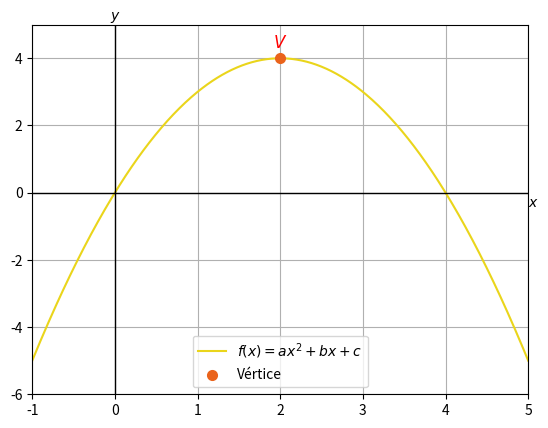

Here is the Python script that generated this plot:
import numpy as np #libreria numérica de python
import matplotlib.pyplot as plt #libreria de gráficos

#Definimos la función a graficar
def f(x):
    return a*x**2+b*x+c

#definimos los límites de la ventana y el dominio del gráfico
# Valores de los coeficientes y=ax^2+bx+c
a=-1
b=4
c=0
#dominio [x0,xf]
vx=-b/(2*a)
k=3 # radio del intervalo
x0=vx-k
xf=vx+k
X=np.linspace(x0,xf,500)
Y=f(X)
plt.plot(X,Y,'#EAD51B',linewidth=1.5,label='$f(x)=ax^2+bx+c$')
plt.scatter(vx,f(vx),color='#EA631B',linewidths=2.0, zorder=5,label='Vértice') #marcamos el vértice de la parábola
plt.text(vx, f(vx)+0.2, '$V$', color="red",fontsize=12, ha='center', va='bottom',fontweight='bold') #etiqueta del vértice
plt.axhline(0, color='black', linewidth=1) #eje x
plt.text(5, -0.1, '$x$', fontsize=10, ha='left', va='top') #etiqueta del eje x
plt.axvline(0, color='black', linewidth=1) #eje y
plt.text(0, 5, '$y$', color="black",fontsize=10, ha='center', va='bottom') #etiqueta del eje x
plt.grid() #mallado
#plt.xticks(np.arange(-1,5,0.5)) #control mallado horizontal
#plt.yticks(np.arange(-6,5,1)) #control mallado vertical
#plt.xlabel('$x$')
#plt.ylabel('$y$')
plt.legend()
plt.xlim([-1,5])
plt.ylim([-6,5])
#plt.savefig('parabola.pdf',bbox_inches='tight',pad_inches=0) #para guardar la grafica
plt.show()